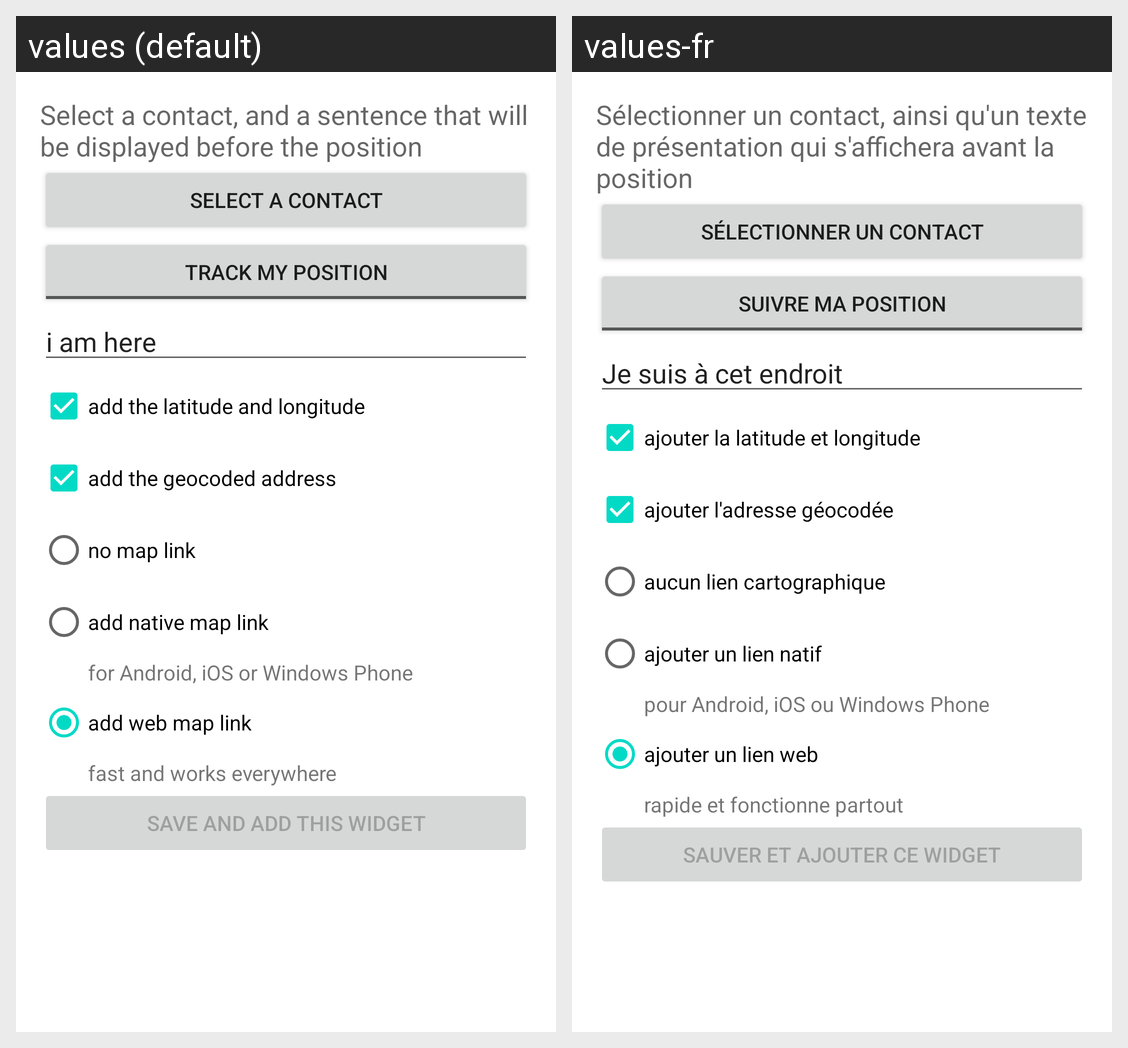

Here is an Android app screen in its default locale and in the app's own translations. Write out the translated-string differences for the strings that appear on this screen.
Android screen res/layout/appwidget_configure.xml rendered under 2 locales, left to right: values (default), values-fr. Device: Nexus 5 (rendered at 1080×1920; each locale shown at half size, 540×960, under a caption strip naming it); theme Theme.MaterialComponents.DayNight.NoActionBar.
Strings drawn on this screen, with the default value and each locale's value (text and hints the layout hard-codes, and strings that could not be matched under every locale, appear in the picture but are not listed):

configuration
  values: Select a contact, and a sentence that will be displayed before the position
  values-fr: Sélectionner un contact, ainsi qu'un texte de présentation qui s'affichera avant la position

select_contact
  values: select a contact
  values-fr: sélectionner un contact

save
  values: save and add this widget
  values-fr: sauver et ajouter ce widget

add_track_location
  values: track my position
  values-fr: suivre ma position

body
  values: i am here
  values-fr: Je suis à cet endroit

add_lat_lon_location
  values: add the latitude and longitude
  values-fr: ajouter la latitude et longitude

add_geocoded_location
  values: add the geocoded address
  values-fr: ajouter l'adresse géocodée

add_nolink_location
  values: no map link
  values-fr: aucun lien cartographique

add_nativelink_location
  values: add native map link
  values-fr: ajouter un lien natif

add_nativelink_location_desc
  values: for Android, iOS or Windows Phone
  values-fr: pour Android, iOS ou Windows Phone

add_urllink_location
  values: add web map link
  values-fr: ajouter un lien web

add_urllink_location_desc
  values: fast and works everywhere
  values-fr: rapide et fonctionne partout
